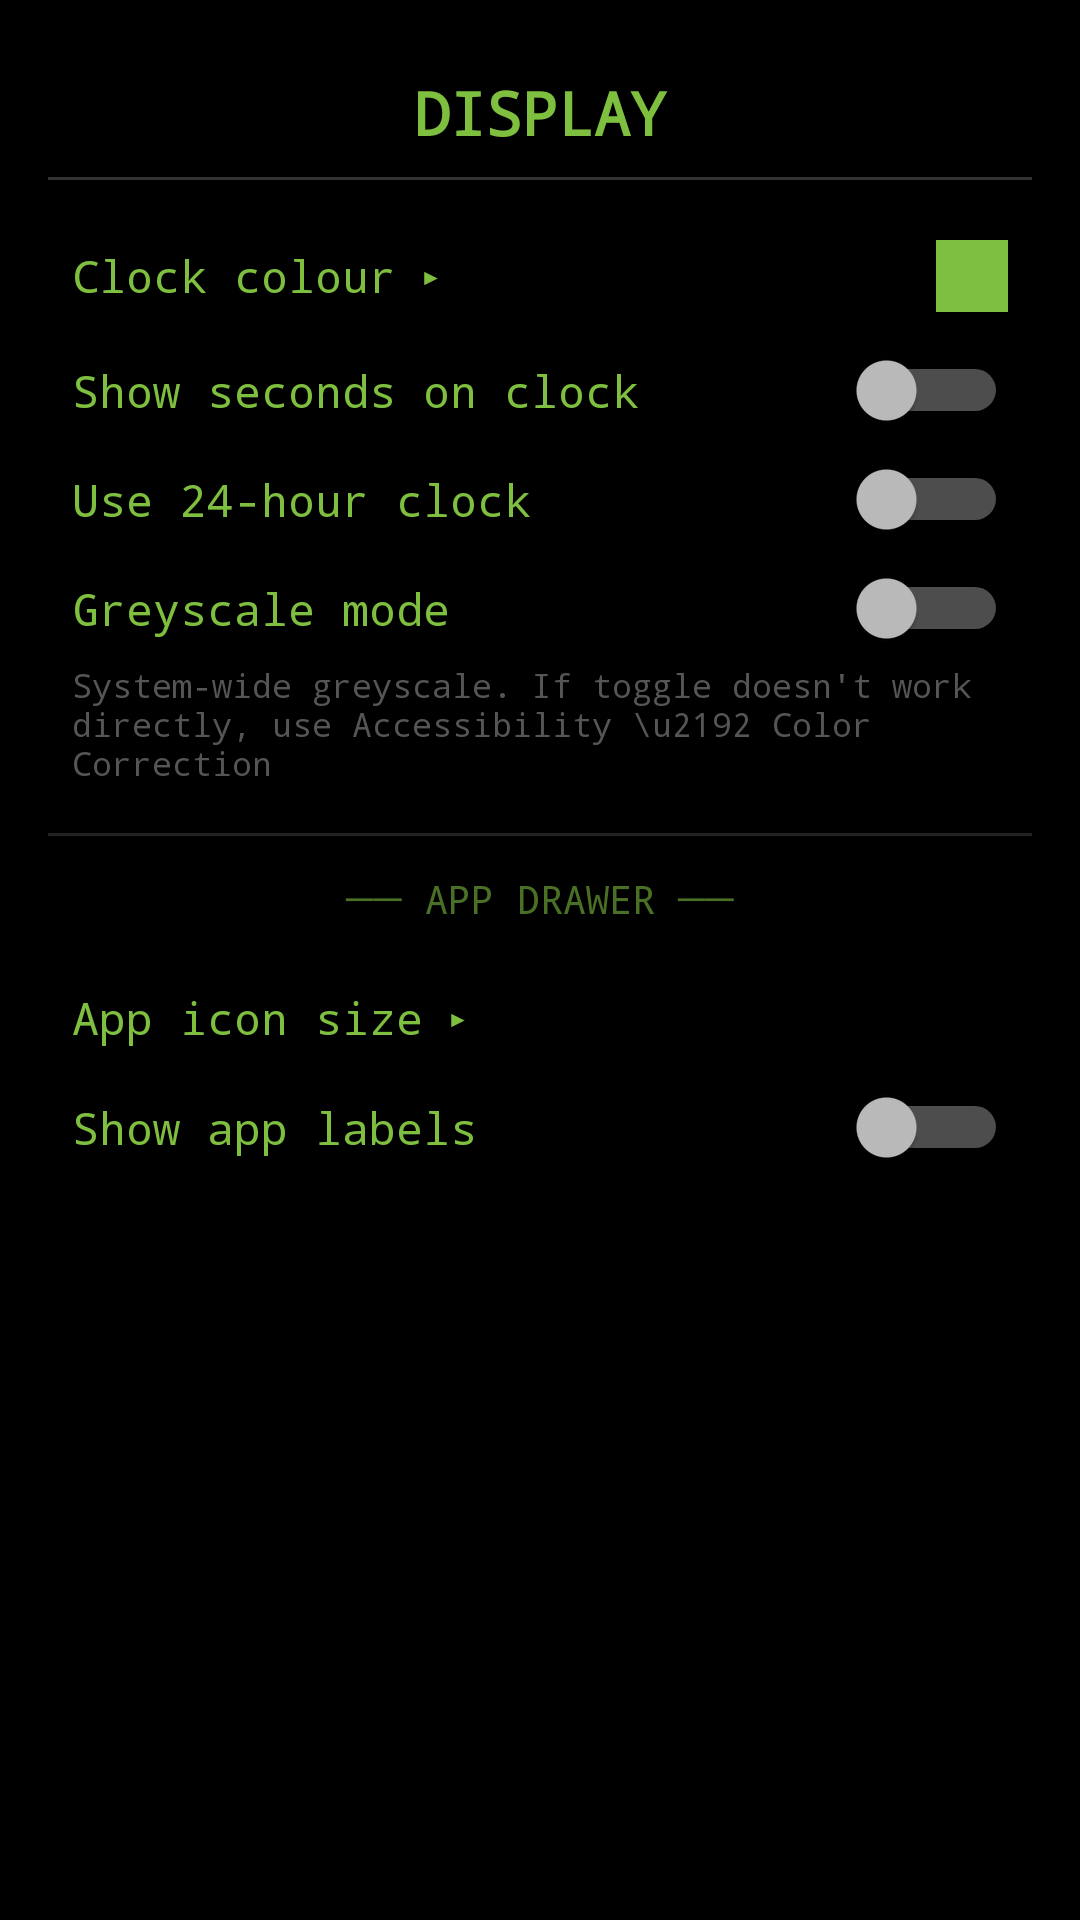

Layout XML and referenced resources for this Android screen:
<!-- AndroidManifest.xml: application theme Theme.DumbPhone -->
<!-- res/layout/activity_display_settings.xml -->
<?xml version="1.0" encoding="utf-8"?>
<LinearLayout xmlns:android="http://schemas.android.com/apk/res/android"
    android:id="@+id/displaySettingsRoot"
    android:layout_width="match_parent"
    android:layout_height="match_parent"
    android:orientation="vertical"
    android:background="#000000"
    android:fitsSystemWindows="true"
    android:padding="16dp">

    
    <TextView
        android:id="@+id/displayTitle"
        android:layout_width="match_parent"
        android:layout_height="wrap_content"
        android:text="DISPLAY"
        android:textColor="#7FBF3F"
        android:fontFamily="monospace"
        android:textSize="20sp"
        android:textStyle="bold"
        android:gravity="center"
        android:paddingTop="8dp"
        android:paddingBottom="8dp" />

    
    <View
        android:layout_width="match_parent"
        android:layout_height="1dp"
        android:background="#333333"
        android:layout_marginBottom="12dp" />

    
    <LinearLayout
        android:id="@+id/btnClockColour"
        android:layout_width="match_parent"
        android:layout_height="wrap_content"
        android:orientation="horizontal"
        android:gravity="center_vertical"
        android:padding="8dp"
        android:background="?attr/selectableItemBackground">

        <TextView
            android:id="@+id/lblClockColour"
            android:layout_width="0dp"
            android:layout_height="wrap_content"
            android:layout_weight="1"
            android:text="Clock colour ▸"
            android:textColor="#7FBF3F"
            android:fontFamily="monospace"
            android:textSize="15sp" />

        <View
            android:id="@+id/colourPreview"
            android:layout_width="24dp"
            android:layout_height="24dp"
            android:background="#7FBF3F" />
    </LinearLayout>

    
    <Switch
        android:id="@+id/switchShowSeconds"
        android:layout_width="match_parent"
        android:layout_height="wrap_content"
        android:text="Show seconds on clock"
        android:textColor="#7FBF3F"
        android:fontFamily="monospace"
        android:textSize="15sp"
        android:padding="8dp" />

    
    <Switch
        android:id="@+id/switch24Hour"
        android:layout_width="match_parent"
        android:layout_height="wrap_content"
        android:text="Use 24-hour clock"
        android:textColor="#7FBF3F"
        android:fontFamily="monospace"
        android:textSize="15sp"
        android:padding="8dp" />

    
    <Switch
        android:id="@+id/switchGreyscale"
        android:layout_width="match_parent"
        android:layout_height="wrap_content"
        android:text="Greyscale mode"
        android:textColor="#7FBF3F"
        android:fontFamily="monospace"
        android:textSize="15sp"
        android:padding="8dp" />

    <TextView
        android:id="@+id/greyscaleHint"
        android:layout_width="match_parent"
        android:layout_height="wrap_content"
        android:text="System-wide greyscale. If toggle doesn't work directly, use Accessibility \u2192 Color Correction"
        android:textColor="#555555"
        android:fontFamily="monospace"
        android:textSize="11sp"
        android:paddingStart="8dp"
        android:paddingEnd="8dp"
        android:paddingBottom="4dp" />

    
    <View
        android:layout_width="match_parent"
        android:layout_height="1dp"
        android:background="#222222"
        android:layout_marginTop="12dp"
        android:layout_marginBottom="4dp" />

    
    <TextView
        android:layout_width="match_parent"
        android:layout_height="wrap_content"
        android:text="── APP DRAWER ──"
        android:textColor="#4A7025"
        android:fontFamily="monospace"
        android:textSize="13sp"
        android:gravity="center"
        android:paddingTop="8dp"
        android:paddingBottom="12dp" />

    
    <TextView
        android:id="@+id/btnIconSize"
        android:layout_width="match_parent"
        android:layout_height="wrap_content"
        android:text="App icon size ▸"
        android:textColor="#7FBF3F"
        android:fontFamily="monospace"
        android:textSize="15sp"
        android:padding="8dp"
        android:background="?attr/selectableItemBackground" />

    
    <Switch
        android:id="@+id/switchShowLabels"
        android:layout_width="match_parent"
        android:layout_height="wrap_content"
        android:text="Show app labels"
        android:textColor="#7FBF3F"
        android:fontFamily="monospace"
        android:textSize="15sp"
        android:padding="8dp" />

</LinearLayout>
<!-- resources referenced by this layout -->
<resources>
  <style name="Theme.DumbPhone" parent="Theme.AppCompat.NoActionBar">
          <item name="android:windowBackground">#000000</item>
          <item name="android:colorBackground">#000000</item>
          <item name="android:textColor">#7FBF3F</item>
          <item name="colorPrimary">#7FBF3F</item>
          <item name="colorPrimaryDark">#000000</item>
          <item name="colorAccent">#7FBF3F</item>
          <item name="android:statusBarColor">#000000</item>
          <item name="android:navigationBarColor">#000000</item>
          <item name="android:fontFamily">monospace</item>
          <item name="android:windowAnimationStyle">@style/NoAnimation</item>
      </style>
  <style name="NoAnimation" parent="@android:style/Animation">
          <item name="android:activityOpenEnterAnimation">@null</item>
          <item name="android:activityOpenExitAnimation">@null</item>
          <item name="android:activityCloseEnterAnimation">@null</item>
          <item name="android:activityCloseExitAnimation">@null</item>
      </style>
</resources>
